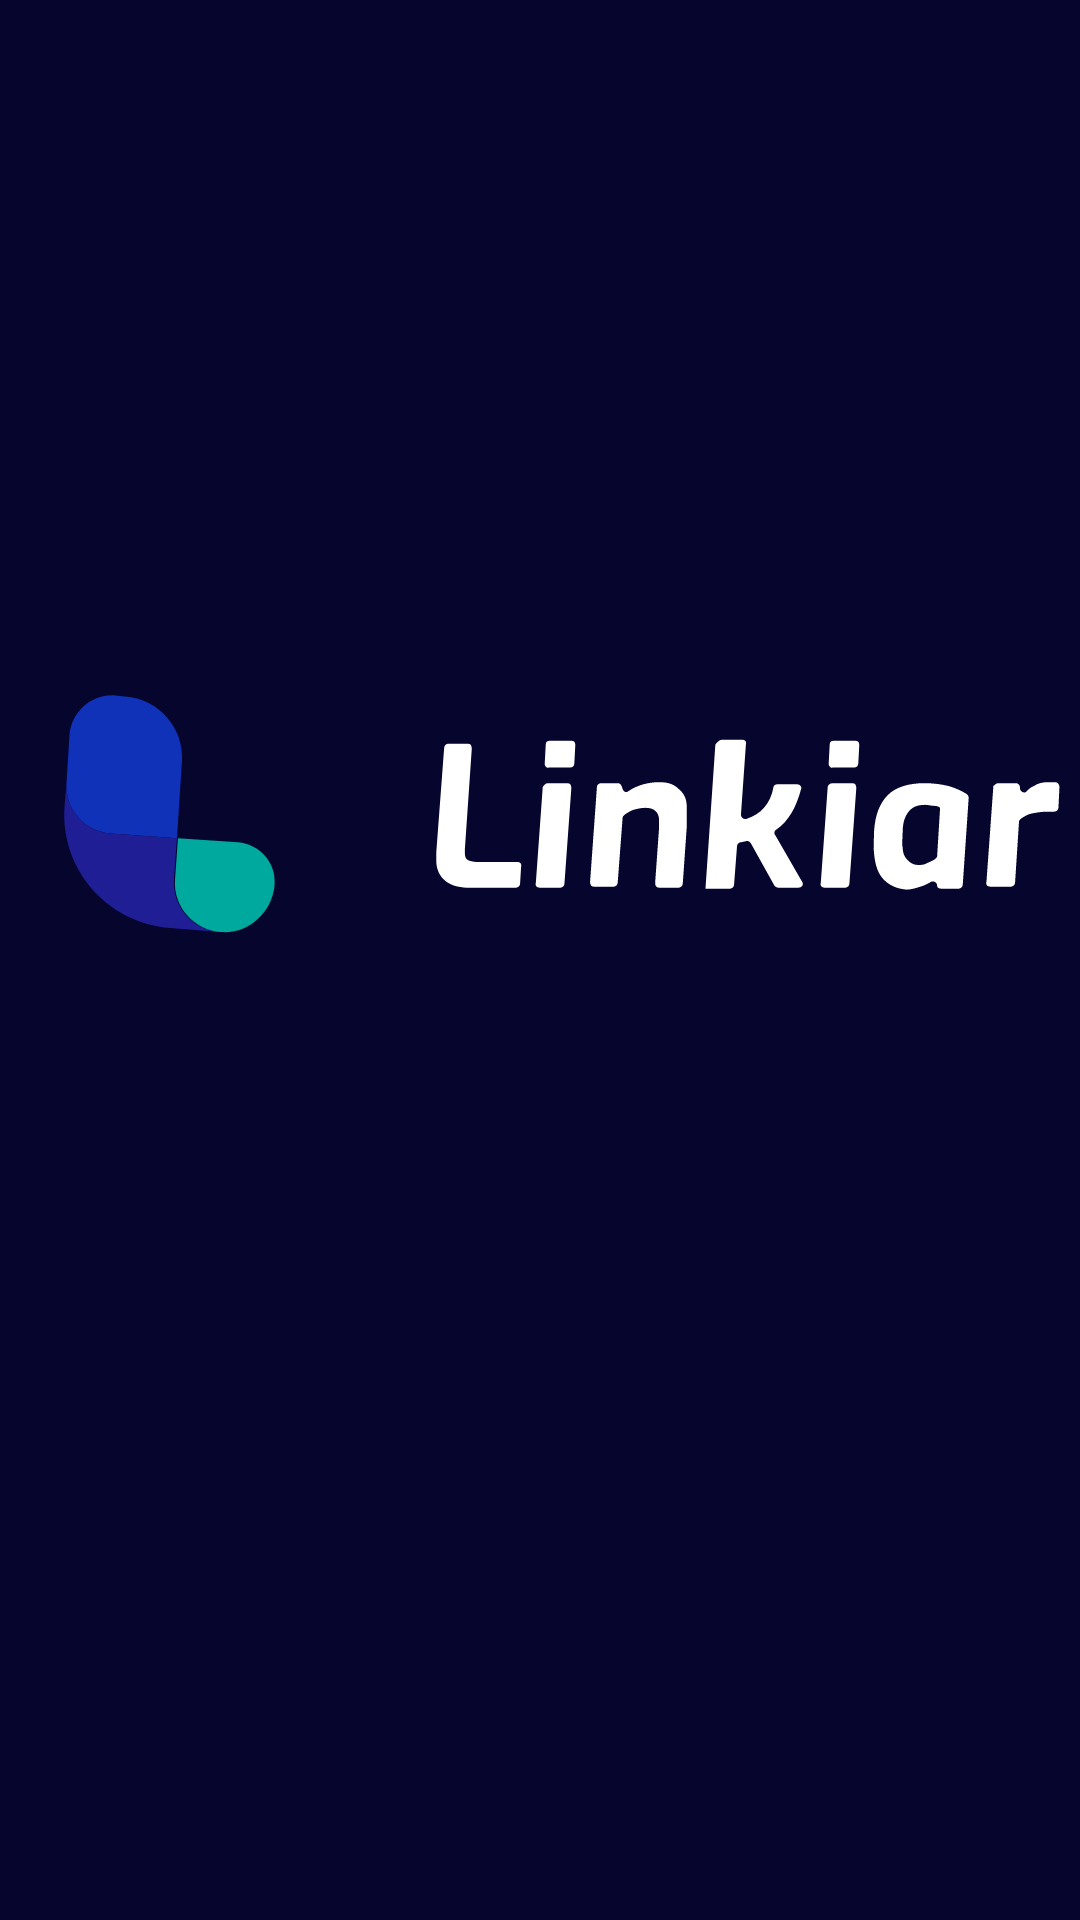

Layout XML and referenced resources for this Android screen:
<!-- AndroidManifest.xml: application theme Theme.Preventapp -->
<!-- res/layout/activity_splash_screen.xml -->
<?xml version="1.0" encoding="utf-8"?>
<androidx.constraintlayout.widget.ConstraintLayout xmlns:android="http://schemas.android.com/apk/res/android"
    xmlns:app="http://schemas.android.com/apk/res-auto"
    xmlns:tools="http://schemas.android.com/tools"
    android:layout_width="match_parent"
    android:layout_height="match_parent"
    android:background="@color/linkiar"
    tools:context=".View.SplashScreen">

    <ImageView
        android:id="@+id/ImageViewLogoLinkiar"
        android:layout_width="355dp"
        android:layout_height="628dp"
        android:src="@drawable/ic_logo_with_name"
        app:layout_constraintBottom_toBottomOf="parent"
        app:layout_constraintEnd_toEndOf="parent"
        app:layout_constraintStart_toStartOf="parent"
        app:layout_constraintTop_toTopOf="parent" />
</androidx.constraintlayout.widget.ConstraintLayout>
<!-- resources referenced by this layout -->
<resources>
  <color name="linkiar">#05052D</color>
  <!-- drawable ic_logo_with_name: vector/xml drawable (drawable, 4825 chars, omitted) -->
  <style name="Theme.Preventapp" parent="Theme.MaterialComponents.DayNight.DarkActionBar">
          
          <item name="colorPrimary">@color/linkiar</item>
          <item name="colorPrimaryVariant">@color/linkiar</item>
          <item name="colorOnPrimary">@color/white</item>
          
          <item name="colorSecondary">@color/linkiar</item>
          <item name="colorSecondaryVariant">@color/linkiar</item>
          <item name="colorOnSecondary">@color/white</item>
          
          <item name="android:statusBarColor" tools:targetApi="l">?attr/colorPrimaryVariant</item>
          
      </style>
  <color name="white">#FFFFFFFF</color>
</resources>
